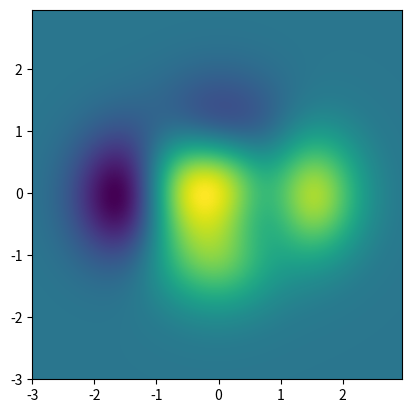

Recreate this plot in Python.
import matplotlib.pyplot as plt
import numpy as np


def func3(x, y):
    return (1 - x / 2 + x**5 + y**3) * np.exp(-(x**2 + y**2))


# make these smaller to increase the resolution
dx, dy = 0.05, 0.05

x = np.arange(-3.0, 3.0, dx)
y = np.arange(-3.0, 3.0, dy)
X, Y = np.meshgrid(x, y)

# when layering multiple images, the images need to have the same
# extent.  This does not mean they need to have the same shape, but
# they both need to render to the same coordinate system determined by
# xmin, xmax, ymin, ymax.  Note if you use different interpolations
# for the images their apparent extent could be different due to
# interpolation edge effects

extent = np.min(x), np.max(x), np.min(y), np.max(y)
fig = plt.figure(frameon=False)

Z1 = np.add.outer(range(8), range(8)) % 2  # chessboard
im1 = plt.imshow(Z1, cmap=plt.cm.gray, interpolation='nearest',
                 extent=extent)

Z2 = func3(X, Y)

im2 = plt.imshow(Z2, cmap=plt.cm.viridis, alpha=1, interpolation='bilinear',
                 extent=extent)

plt.show()